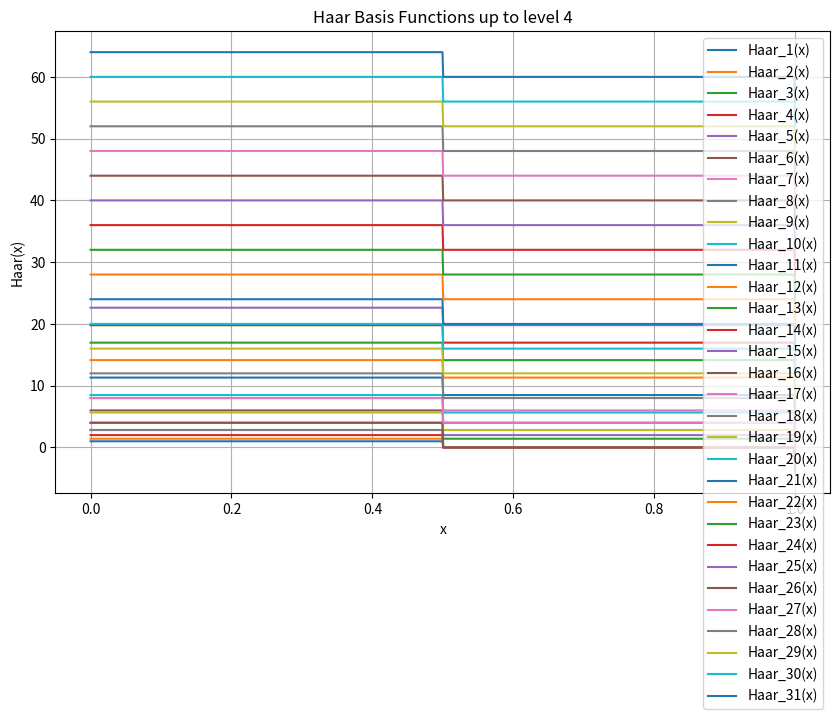

Python code for this plot:
from scipy.optimize import linprog
from scipy.stats import wasserstein_distance
from scipy.optimize import minimize

import numpy as np
'''
Omega = np.arange(1,11,1)
#Omega_star = np.random.choice(Omega, size=4)
Omega_star = [4,5,6,7]
width = max(Omega_star) - min(Omega_star)
mOS = [-x for x in Omega_star]
OS = [x for x in Omega_star]
var = [(x-np.mean(Omega_star))**2 for x in Omega_star]
mvar = [-(x-np.mean(Omega_star))**2 for x in Omega_star]
one = [1 for _ in Omega_star]
print(Omega)
print(np.var(Omega))
print(np.var(Omega_star))

c = np.array([1]+[0 for _ in range(len(Omega_star))])

A_ub = np.array([[-1]+OS,[-1]+mOS, [-1]+one])
b_ub = np.array([np.mean(Omega), -np.mean(Omega), 1])
print(A_ub)
A_eq = np.array([[0]+[1 for _ in range(len(Omega_star))]])
b_eq = np.array([1])

minimum = 1/(2*len(Omega_star))
individual_bounds = [(0, None)] + [(minimum,1-minimum) for _ in range(len(Omega_star))]

result = linprog(c, A_ub=A_ub, b_ub=b_ub, A_eq=A_eq, b_eq=b_eq, bounds=individual_bounds, method="highs-ipm")
print("----------------")
print(result.fun)
print(result.x)

print("----------------")
print(np.abs(np.mean(Omega)-np.mean(Omega_star)))
hstar = result.x[1:]
print(np.dot(Omega_star,hstar))
print(np.abs(np.dot(Omega_star,hstar)-np.mean(Omega)))
print("----------------")

print("Optimal W1: "+str(wasserstein_distance(Omega, Omega_star)))
print("W1 by algo: "+str(wasserstein_distance(Omega, Omega_star, v_weights=hstar)))

def w1(h):
    return wasserstein_distance(Omega, Omega_star, v_weights=h)

guess = [1/len(Omega_star) for _ in range(len(Omega_star))]
bnds = [(0,1) for _ in enumerate(Omega_star)]
cons = ({'type': 'eq', 'fun': lambda x:  np.sum(x) - 1})
res = minimize(w1, guess, tol=1e-6, bounds=bnds, constraints=cons)
print(res.x)
print(res.fun)
print(sum(res.x))
'''

import numpy as np
import matplotlib.pyplot as plt

def haar_wavelet(x, k, j, s=1):
    """
    Computes the Haar wavelet function at point x for index (k, j) at scale s.
    k and j are integers representing translation and dilation respectively.
    """
    x_scaled = x / s
    return 2**(j/2) * (1 - 2*np.floor(2*x_scaled - k) + np.floor(2*x_scaled - k))

def haar_basis_functions(x, n):
    """
    Generates the Haar basis functions up to level n at the point x.
    """
    basis = []
    for j in range(n+1):
        for k in range(2**j):
            basis.append(haar_wavelet(x, k, j))
    return basis

def plot_haar_basis_functions(n):
    """
    Plots the Haar basis functions up to level n.
    """
    x = np.linspace(0, 1, 1000)
    basis = haar_basis_functions(x, n)

    plt.figure(figsize=(10, 6))
    for idx, func in enumerate(basis):
        plt.plot(x, func, label=f'Haar_{idx+1}(x)')
    plt.title(f'Haar Basis Functions up to level {n}')
    plt.xlabel('x')
    plt.ylabel('Haar(x)')
    plt.legend()
    plt.grid(True)
    plt.show()

# Example usage:
level = 4
plot_haar_basis_functions(level)